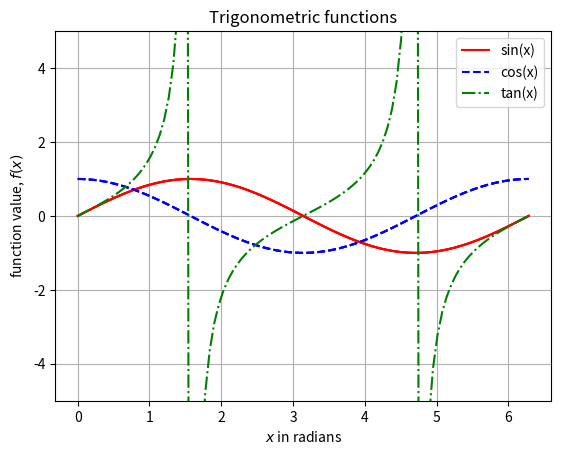

This figure's Python source:
import numpy as np
import matplotlib.pyplot as plt

x=np.linspace(0,2*np.pi,100)

plt.plot(x,np.sin(x),'-r')

plt.plot(x,np.cos(x),'--b')

plt.plot(x,np.sin(x),'-r')
plt.plot(x,np.cos(x),'--b')
plt.grid(True)

plt.plot(x,np.sin(x),'-r',label='sin(x)')
plt.plot(x,np.cos(x),'--b',label='cos(x)')
plt.plot(x,np.tan(x),'-.g',label='tan(x)')
plt.grid(True)
plt.ylim(-5,+5)

plt.legend()
plt.title('Trigonometric functions')
plt.xlabel('$x$ in radians')
plt.ylabel('function value, $f(x)$')

plt.savefig('examplefigure.png')